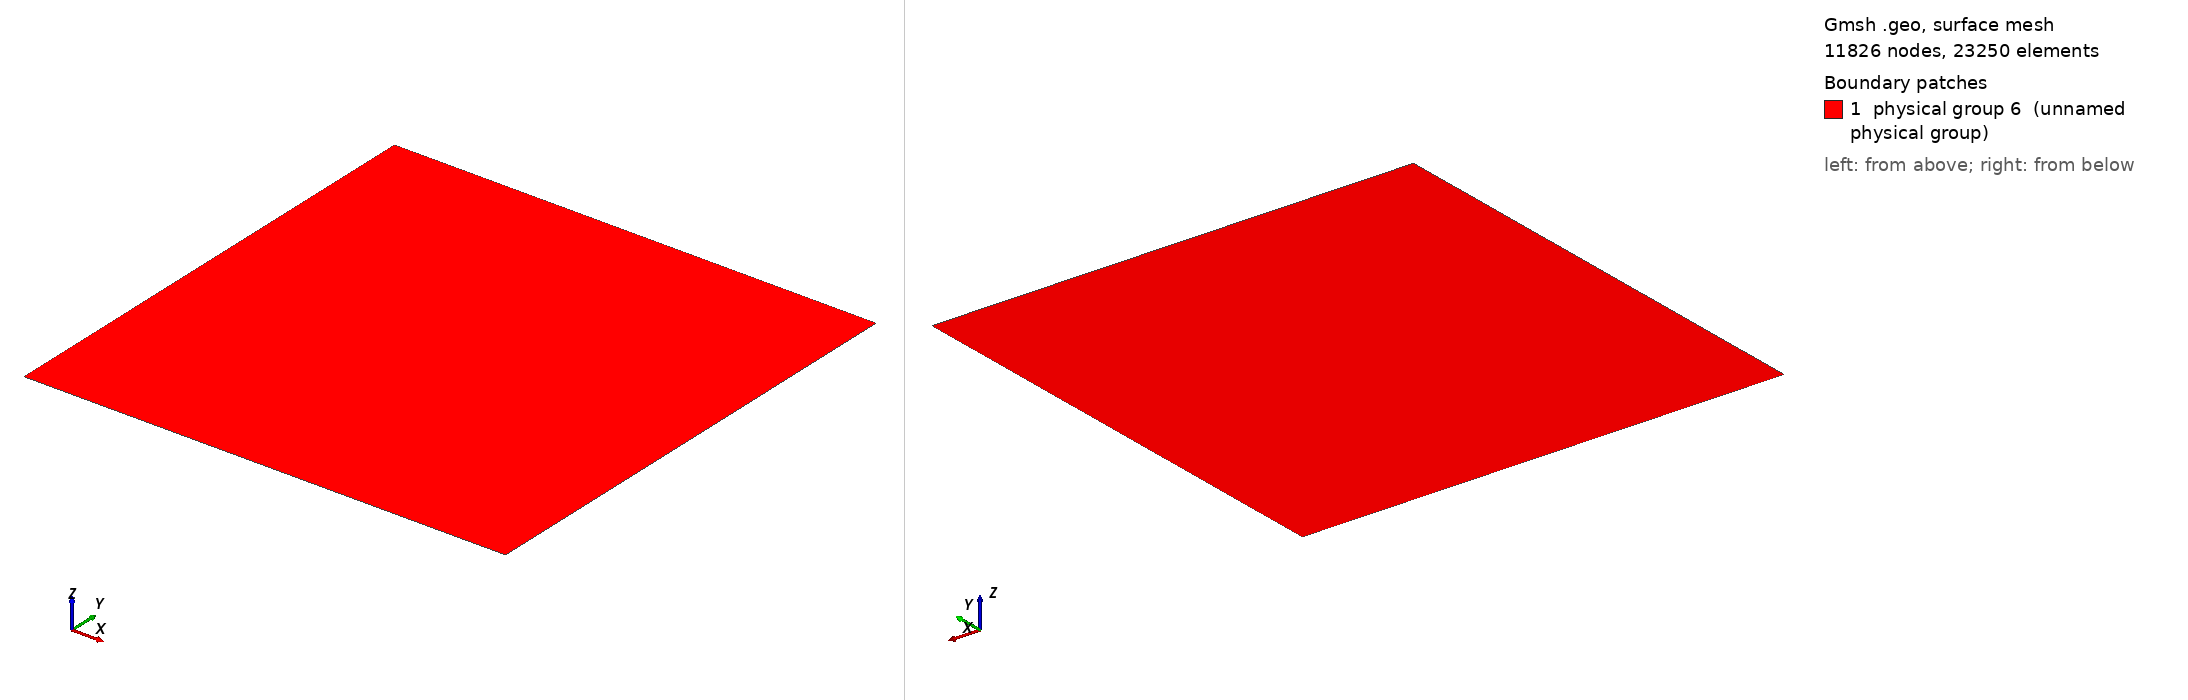

Gmsh geometry script, surface-meshed: 11826 nodes, 23250 surface elements. Boundary patches (legend numbers): 1 physical group 6 (unnamed physical group). Left view from above one corner, right view from below the opposite corner. Legend entries are the model's physical surfaces. The drawing asked Gmsh for element sizes between 1% and 20% of the model's largest extent; the script's own settings can give other sizes.

=== drivencavity_3d.geo (drawn) ===
h = 0.005;
xmin = 0;
xmax = 1;
ymin = 0;
ymax = 1;
Point(1) = {xmin,ymin,0.0,h};
Point(2) = {xmax,ymin+0,0.0,h};
Point(3) = {xmax+0,ymax,0.0,h};
Point(4) = {xmin+0,ymax+0,0.0,h};
Line(1) = {4,1};
Line(2) = {1,2};
Line(3) = {2,3};
Line(4) = {3,4};
Line Loop(5) = {1,2,3,4};
Plane Surface(6) = {5};
Physical Line("inlet") = {1};
Physical Line("wall1") = {2};
Physical Line("outlet") = {3};
Physical Line("wall2") = {4};
Physical Surface(6) = {6};
